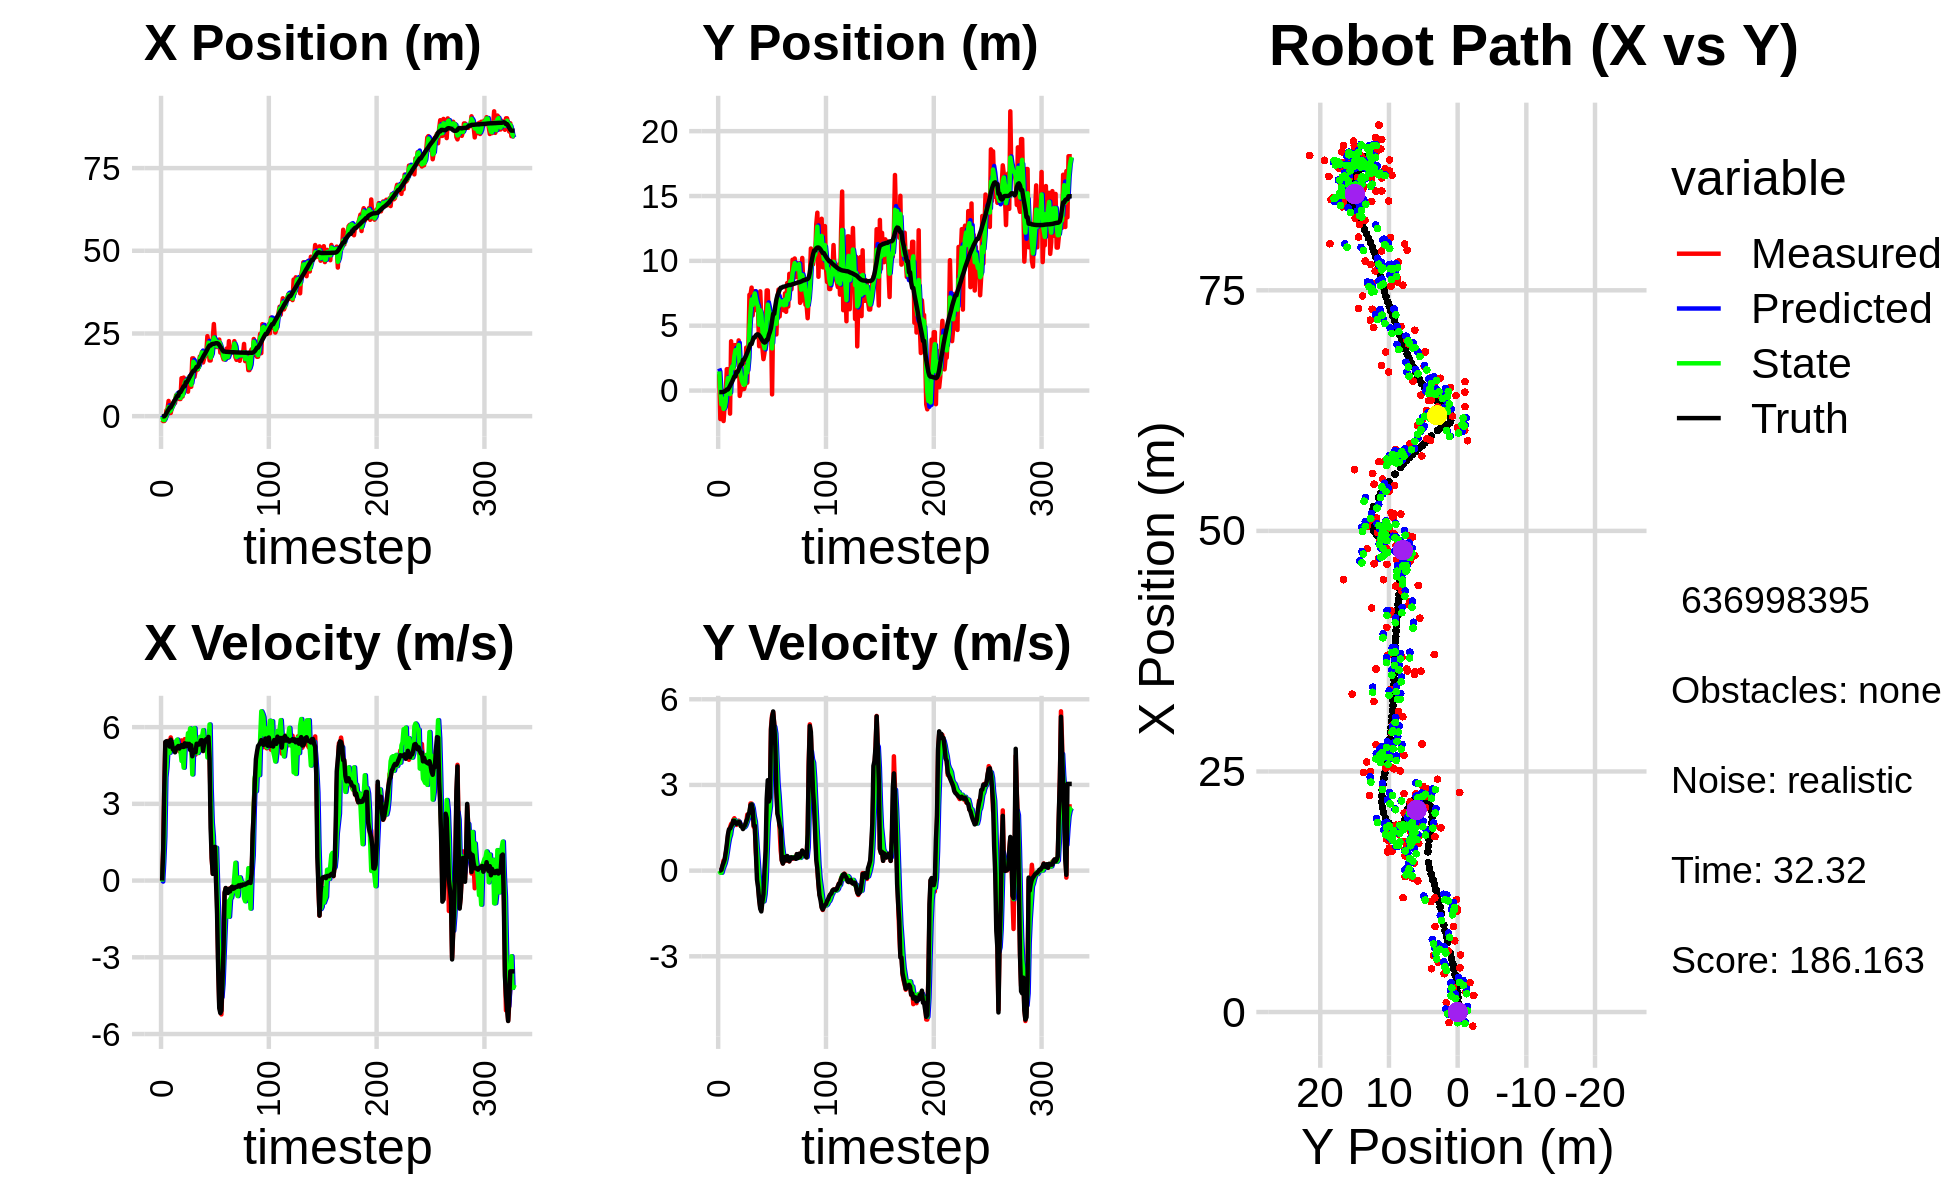

Values plotted in this chart, from the file beside it:
4.565459865348146518e-01, 4.734588541440095888e+00, 0.000000000000000000e+00, -0.000000000000000000e+00, 0.000000000000000000e+00, 0.000000000000000000e+00, 0.000000000000000000e+00, 0.000000000000000000e+00, 3.129109329314901378e-01, 1.702078759530113006e+00, 0.000000000000000000e+00, 0.000000000000000000e+00, -1.020195709520815147e-01, -1.173172805725842122e-01, 0.000000000000000000e+00, 0.000000000000000000e+00, 0.000000000000000000e+00, 3.052759275306016207e-04
-1.104907534721941476e+00, 1.263768949372736872e+00, 0.000000000000000000e+00, 0.000000000000000000e+00, 3.129109329314901378e-01, 1.702078759530113006e+00, 0.000000000000000000e+00, 0.000000000000000000e+00, -1.845175177690132617e-01, 1.479294316892549421e+00, -3.899391316836792187e-02, -5.925913171989251500e-03, -1.020195709520815147e-01, -1.173172805725842122e-01, 0.000000000000000000e+00, 0.000000000000000000e+00, 0.000000000000000000e+00, -1.446403621230274439e-04
-1.468015693100856112e+00, -2.195665398561260417e+00, 1.206999975959969884e+00, 3.153913267830549781e-04, -1.884169090858500428e-01, 1.478701725575350512e+00, -3.899391316836792187e-02, -5.925913171989251500e-03, -1.115219517975293950e+00, -4.017034537789010429e-03, 7.251215888007997989e-01, -7.319709648037130145e-02, -4.085471498197293383e-02, -1.172917274564710399e-01, 1.199999999999999956e+00, 0.000000000000000000e+00, 1.200000047683715820e+00, -2.613018441479653120e-04
-1.468015693100856112e+00, -2.195665398561260417e+00, 3.644942724446876170e+00, 2.043028281908479751e-02, -1.042707359095214059e+00, -1.133674418582614196e-02, 7.251215888007997989e-01, -7.319709648037130145e-02, -1.194146824615013536e+00, -1.062344963767673622e+00, 1.719989806178504832e+00, -7.456550861918259665e-02, -4.085471498197293383e-02, -1.172917274564710399e-01, 3.600000000000000089e+00, 2.699999999999999969e-02, 3.599999904632568359e+00, -5.605045240372419357e-03
-7.123162970860478227e-01, 1.029793038008790544e-03, 5.391113216378933259e+00, 1.426486802607105919e-01, -1.022147843997162964e+00, -1.069801514629591832e+00, 1.719989806178504832e+00, -7.456550861918259665e-02, -5.629648567166177786e-01, -6.166936936833591343e-01, 4.040976944348522615e+00, 5.892806991002239037e-02, 2.908828035253134270e-01, -1.153271525945304132e-01, 5.424000000000000377e+00, 1.749999999999999889e-01, 5.427000045776367188e+00, -2.645379491150379181e-02
1.729010976525662047e+00, -2.348759082370066142e+00, 5.410496732257465524e+00, 3.529991014618922285e-01, -1.588671622817655060e-01, -6.108008866923568814e-01, 4.040976944348522615e+00, 5.892806991002239037e-02, 1.290977932121583627e-01, -1.414996213976372541e+00, 4.447470239321127394e+00, 1.570273508870511647e-01, 8.760230317077911666e-01, -1.005071669549079116e-01, 5.448000000000000398e+00, 2.800000000000000266e-01, 5.454999923706054688e+00, -6.515104323625564575e-02
2.100257373886526224e+00, -1.173074018546159447e+00, 5.460390843657167537e+00, 3.562543619978293385e-01, 5.738448171442711576e-01, -1.399293478887667419e+00, 4.447470239321127394e+00, 1.570273508870511647e-01, 1.900225688576033578e+00, -1.300604217364080162e+00, 5.179832670589925137e+00, 2.589538769446739219e-01, 1.499634481729548607e+00, -6.206346716441927397e-02, 5.440999999999999837e+00, 3.910000000000000142e-01, 5.454999923706054688e+00, -6.515104323625564575e-02
4.599365212176026674e+00, -3.382106434991984933e-01, 5.462184848663074632e+00, 5.904000490859705463e-01, 2.418208955635026136e+00, -1.274708829669612742e+00, 5.179832670589925137e+00, 2.589538769446739219e-01, 2.780116754797246514e+00, -8.285435870178555762e-01, 5.151709079652923684e+00, 4.241572208818431555e-01, 2.013272024352125378e+00, -1.027175871991730001e-02, 5.440000000000000391e+00, 6.300000000000000044e-01, 5.475999832153320312e+00, -1.076706126332283020e-01
9.667485725937463581e-01, 1.650394133580476597e+00, 5.190648638021649219e+00, 8.004181369509125732e-01, 3.295287662762539149e+00, -7.861278649296712384e-01, 5.151709079652923684e+00, 4.241572208818431555e-01, 1.404241541547967431e+00, 2.883046230990493619e-01, 4.998851957164033522e+00, 6.566181178285919184e-01, 2.628979422445888670e+00, 8.150475332818871155e-02, 5.238999999999999879e+00, 9.150000000000000355e-01, 5.318999767303466797e+00, -1.529987603425979614e-01
9.667485725937463581e-01, 1.650394133580476597e+00, 5.597865879876755990e+00, 1.180568006066461617e+00, 1.904126737264370872e+00, 3.539664348819085427e-01, 4.998851957164033522e+00, 6.566181178285919184e-01, 1.690244491373779745e+00, 9.659536386513545292e-01, 5.280576942077391145e+00, 9.195605579939971630e-01, 2.628979422445888670e+00, 8.150475332818871155e-02, 5.511000000000000121e+00, 1.254999999999999893e+00, 5.652999877929687500e+00, -2.078502774238586426e-01
2.549828924108542338e+00, 5.885141109462085351e-01, 5.440072753242195525e+00, 1.390622475400462577e+00, 2.218302185581519037e+00, 1.057909694450754223e+00, 5.280576942077391145e+00, 9.195605579939971630e-01, 2.499300931259155867e+00, 8.551726839636660804e-01, 5.405346728859159455e+00, 1.131321004138957864e+00, 3.245865560835826447e+00, 2.090895689223566389e-01, 5.386999999999999567e+00, 1.443999999999999950e+00, 5.577000141143798828e+00, -2.502664029598236084e-01
3.057279265986826644e+00, -1.779249467137163476e+00, 5.187431119492444509e+00, 1.514520477850910485e+00, 3.039835604145071812e+00, 9.683047843775618446e-01, 5.405346728859159455e+00, 1.131321004138957864e+00, 3.058718094675890509e+00, -2.713196307808658503e-01, 5.323980150946399093e+00, 1.255426618122533755e+00, 3.870362020916419787e+00, 3.663682558284561686e-01, 5.128000000000000114e+00, 1.467999999999999972e+00, 5.334000110626220703e+00, -2.840640842914581299e-01
4.494090560523620326e+00, 3.801965108880307032e+00, 5.139759115775497378e+00, 1.633195208662580278e+00, 3.591116109770530418e+00, -1.457769689686124748e-01, 5.323980150946399093e+00, 1.255426618122533755e+00, 4.304975161851603893e+00, 1.619080522302045022e+00, 5.292837368498712891e+00, 1.513367911796160037e+00, 4.462780691229182750e+00, 5.375686807644167731e-01, 5.104000000000000092e+00, 1.550999999999999934e+00, 5.334000110626220703e+00, -3.076671063899993896e-01
3.981780864078185989e+00, 1.966265372612173268e+00, 5.093059775213402141e+00, 1.618356159295534447e+00, 4.834258898701475182e+00, 1.770417313481660981e+00, 5.292837368498712891e+00, 1.513367911796160037e+00, 4.684937031551910103e+00, 1.862194609930084122e+00, 5.291324832457551253e+00, 1.565762824840962741e+00, 4.959801413064852227e+00, 6.949294127518411690e-01, 5.014999999999999680e+00, 1.618000000000000105e+00, 5.269999980926513672e+00, -3.076671063899993896e-01
6.345450318921174393e+00, 1.356793216185633089e+00, 5.392492790098737387e+00, 1.774641098497949265e+00, 5.214069514797665228e+00, 2.018770892414180285e+00, 5.291324832457551253e+00, 1.565762824840962741e+00, 6.132340900416321183e+00, 1.726285287792987067e+00, 5.458307709862987522e+00, 1.649726683213400769e+00, 5.537560202093651185e+00, 8.845835846192262597e-01, 5.181000000000000050e+00, 1.747999999999999998e+00, 5.467999935150146484e+00, -3.179309964179992676e-01
5.890256799752209282e+00, 3.501124015536934309e+00, 5.411425774453252124e+00, 1.834739670811729395e+00, 6.678171671402619580e+00, 1.891257956114327232e+00, 5.458307709862987522e+00, 1.649726683213400769e+00, 6.527561895083253241e+00, 2.624453662082620209e+00, 5.512710344230096204e+00, 1.767408109834285979e+00, 6.133543707257977928e+00, 1.086224904807039593e+00, 5.216000000000000192e+00, 1.743000000000000105e+00, 5.499000072479248047e+00, -3.268859982490539551e-01
5.890256799752209282e+00, 3.501124015536934309e+00, 5.227604203098162650e+00, 1.680249154985265392e+00, 7.078832929506262417e+00, 2.801194473066048740e+00, 5.512710344230096204e+00, 1.767408109834285979e+00, 6.101724719418582410e+00, 3.113235956457731213e+00, 5.225584216305288798e+00, 1.740863202249306463e+00, 6.133543707257977928e+00, 1.086224904807039593e+00, 5.261000000000000121e+00, 1.691999999999999948e+00, 5.526999950408935547e+00, -3.109892308712005615e-01
5.172238804361615649e+00, 2.826781622764933388e+00, 5.053623975427873560e+00, 1.600464610269975330e+00, 6.624283141049111201e+00, 3.287322276682661748e+00, 5.225584216305288798e+00, 1.740863202249306463e+00, 6.349406646701424961e+00, 3.075848741580930579e+00, 5.300944487637326397e+00, 1.666473639120824579e+00, 7.233933188028633055e+00, 1.439441792054635627e+00, 5.161999999999999922e+00, 1.635999999999999899e+00, 5.414999961853027344e+00, -3.067033588886260986e-01
5.172238804361615649e+00, 2.826781622764933388e+00, 5.222683562339526020e+00, 1.666102946238702920e+00, 6.879501095465157867e+00, 3.242496105493013037e+00, 5.300944487637326397e+00, 1.666473639120824579e+00, 5.507210495029775998e+00, 3.055933293523259930e+00, 5.080275407820488809e+00, 1.658029157085461502e+00, 7.233933188028633055e+00, 1.439441792054635627e+00, 5.261999999999999567e+00, 1.677999999999999936e+00, 5.522999763488769531e+00, -3.088071942329406738e-01
1.147801659270973929e+01, 3.867154590306890682e+00, 5.480864299250167271e+00, 1.748465907979430911e+00, 6.015238035811824702e+00, 3.221736209231806036e+00, 5.080275407820488809e+00, 1.658029157085461502e+00, 7.081804071966271152e+00, 3.515051204132341400e+00, 4.678619623577281672e+00, 1.712978249103085826e+00, 7.834435201997314024e+00, 1.630675545575194230e+00, 5.296999999999999709e+00, 1.701999999999999957e+00, 5.564000129699707031e+00, -3.088071942329406738e-01
5.941697098139292699e+00, -4.117864448963784452e-01, 5.215506457982049149e+00, 1.685186280894068300e+00, 7.549666034323998964e+00, 3.686349029042649939e+00, 4.678619623577281672e+00, 1.712978249103085826e+00, 6.313086019554615014e+00, 1.844928002691618607e+00, 4.827384328905766075e+00, 1.618706456794517301e+00, 8.442259527374016415e+00, 1.826629511026003794e+00, 5.227999999999999758e+00, 1.691000000000000059e+00, 5.493999958038330078e+00, -3.125222027301788330e-01
1.166952965421070054e+01, 1.458932072601464847e-01, 5.094669134751719675e+00, 1.593294854476069000e+00, 6.795824452445192065e+00, 2.006798648371070470e+00, 4.827384328905766075e+00, 1.618706456794517301e+00, 7.765504410916451050e+00, 1.167369415958495305e+00, 4.414178117307245408e+00, 1.569581571392294927e+00, 9.042919851494767514e+00, 2.017356029950913676e+00, 5.225999999999999979e+00, 1.556000000000000050e+00, 5.453000068664550781e+00, -3.031013607978820801e-01
1.046567050331533011e+01, 7.311736708080715519e-02, 5.531264103224391881e+00, 1.581810329509398372e+00, 8.206922222647175857e+00, 1.324327573097724864e+00, 4.414178117307245408e+00, 1.569581571392294927e+00, 1.010355648256517291e+01, 7.621813387909283088e-01, 5.319709877736328529e+00, 1.550436077822297198e+00, 9.042919851494767514e+00, 2.017356029950913676e+00, 5.366999999999999993e+00, 1.536000000000000032e+00, 5.583000183105468750e+00, -2.785418629646301270e-01
1.076885453610823973e+01, 1.183065098018727113e-01, 5.515057289726534862e+00, 1.528683308816296327e+00, 1.063552747033880586e+01, 9.172249465731580065e-01, 5.319709877736328529e+00, 1.550436077822297198e+00, 1.064696477963302002e+01, 5.567921117102754280e-01, 5.380251999598480772e+00, 1.524305156095890901e+00, 1.025927422215569784e+01, 2.364305368135635632e+00, 5.250000000000000000e+00, 1.455000000000000071e+00, 5.447999954223632812e+00, -2.703951299190521240e-01
1.076885453610823973e+01, 1.183065098018727113e-01, 5.369168161801372463e+00, 1.533978645800559537e+00, 1.118498997959286889e+01, 7.092226273198645181e-01, 5.380251999598480772e+00, 1.524305156095890901e+00, 1.085334470690664688e+01, 4.437039573014939231e-01, 5.327250168544273912e+00, 1.517069790042148369e+00, 1.025927422215569784e+01, 2.364305368135635632e+00, 5.352000000000000313e+00, 1.544000000000000039e+00, 5.570000171661376953e+00, -2.782877087593078613e-01
7.401266075952409373e+00, 4.263077889245066032e-01, 5.285096510202624387e+00, 1.620659596656460533e+00, 1.138606972376107507e+01, 5.954109363057087378e-01, 5.327250168544273912e+00, 1.517069790042148369e+00, 1.056255125274913809e+01, 5.215745392511633716e-01, 5.763321691767449906e+00, 1.561833275985887948e+00, 1.087024376505642742e+01, 2.538324229184063974e+00, 5.328000000000000291e+00, 1.594000000000000083e+00, 5.561999797821044922e+00, -2.975438535213470459e-01
1.185539571171489470e+01, 3.310403934387517566e+00, 5.424681102037588687e+00, 1.663462809022782318e+00, 1.113888342192588254e+01, 6.777578668497521441e-01, 5.763321691767449906e+00, 1.561833275985887948e+00, 1.167671849419579466e+01, 1.864123000769521088e+00, 5.646421925915195317e+00, 1.661339877048707558e+00, 1.148176453232959382e+01, 2.724755636405305381e+00, 5.346000000000000085e+00, 1.727000000000000091e+00, 5.618000030517578125e+00, -2.975438535213470459e-01
8.889176108119153596e+00, 6.050053754544807427e-01, 5.421916700170124059e+00, 1.962032854184035502e+00, 1.224136068678731348e+01, 2.030256988474391733e+00, 5.646421925915195317e+00, 1.661339877048707558e+00, 1.155807408261349956e+01, 1.395197837557199394e+00, 5.951626521552672244e+00, 1.772568242764239299e+00, 1.209117767918170649e+01, 2.926478019509298534e+00, 5.107000000000000206e+00, 1.818999999999999950e+00, 5.421000003814697266e+00, -3.472106754779815674e-01
8.891513802208875106e+00, 3.275502956038168989e+00, 5.288390739526213302e+00, 1.913713719797183632e+00, 1.215323673476876642e+01, 1.572454661833623257e+00, 5.951626521552672244e+00, 1.772568242764239299e+00, 9.511147054747704388e+00, 2.341692055794753813e+00, 5.180856108422152495e+00, 1.871997730006977445e+00, 1.268409226073822715e+01, 3.143031946486221084e+00, 5.288000000000000256e+00, 1.975999999999999979e+00, 5.644999980926513672e+00, -3.472106754779815674e-01
1.748673603663528198e+01, 7.386528603327511711e+00, 4.840017876240072070e+00, 1.955153387148286903e+00, 1.002923266558991955e+01, 2.528891828795451602e+00, 5.180856108422152495e+00, 1.871997730006977445e+00, 1.163317218123676966e+01, 4.717623843568393482e+00, 4.150688856044734365e+00, 2.007839967423167948e+00, 1.326450798685787191e+01, 3.379066102022027174e+00, 4.860000000000000320e+00, 2.036000000000000032e+00, 5.269000053405761719e+00, -3.839119076728820801e-01
1.748673603663528198e+01, 7.386528603327511711e+00, 5.314054717330701116e+00, 2.351285170676951974e+00, 1.204824106684124274e+01, 4.918407840310710100e+00, 4.150688856044734365e+00, 2.007839967423167948e+00, 1.645211419938615549e+01, 6.036385728012338525e+00, 5.481792892129548456e+00, 2.216508337713667398e+00, 1.374241898171086973e+01, 3.590006462168311874e+00, 5.094000000000000306e+00, 2.294000000000000039e+00, 5.585999965667724609e+00, -4.165704846382141113e-01
1.188093099742750347e+01, 7.937697997755981838e+00, 5.093964475144391102e+00, 2.347852047468868886e+00, 1.700029348859910883e+01, 6.258036561783705487e+00, 5.481792892129548456e+00, 2.216508337713667398e+00, 1.594320562204275049e+01, 7.017029008986299665e+00, 5.962654194531754825e+00, 2.311136562701604280e+00, 1.374241898171086973e+01, 3.590006462168311874e+00, 5.035000000000000142e+00, 2.318000000000000060e+00, 5.543000221252441406e+00, -4.318884015083312988e-01
1.362332496758147293e+01, 5.798197618581248491e+00, 4.923175863100316185e+00, 2.101654152593353420e+00, 1.653947104149592562e+01, 7.248142665256460226e+00, 5.962654194531754825e+00, 2.311136562701604280e+00, 1.414331779535655187e+01, 6.591128450616575485e+00, 4.999997058863031363e+00, 2.184941127781424353e+00, 1.432329056441351689e+01, 3.855501762461453374e+00, 5.014000000000000234e+00, 2.138999999999999790e+00, 5.452000141143798828e+00, -4.034703373908996582e-01
1.406848291293686515e+01, 7.661293378984814773e+00, 5.208580512417155362e+00, 1.531250785713658580e+00, 1.464331750124285492e+01, 6.809622563394717609e+00, 4.999997058863031363e+00, 2.184941127781424353e+00, 1.450212374667285253e+01, 7.178620559282446578e+00, 5.154346599163481812e+00, 1.898154696883013415e+00, 1.490312264073392967e+01, 4.095713488213662323e+00, 5.349999999999999645e+00, 1.572000000000000064e+00, 5.576000213623046875e+00, -2.859304547309875488e-01
1.406848291293686515e+01, 7.661293378984814773e+00, 5.071386244123716303e+00, 1.490917564288182895e+00, 1.501755840658920071e+01, 7.368436028970747564e+00, 5.154346599163481812e+00, 1.898154696883013415e+00, 1.426234619135464854e+01, 7.491361369779973245e+00, 4.987969081449238118e+00, 1.714768690482006530e+00, 1.490312264073392967e+01, 4.095713488213662323e+00, 5.349999999999999645e+00, 1.572000000000000064e+00, 5.352000236511230469e+00, -2.859304547309875488e-01
1.548929653315637012e+01, 6.334136835608128457e+00, 5.431528999230283539e+00, 6.391026743918241104e-01, 1.476114309949957182e+01, 7.662838238828173942e+00, 4.987969081449238118e+00, 1.714768690482006530e+00, 1.488030913337481387e+01, 7.041206945971437037e+00, 5.067698166005550675e+00, 1.188327161828919731e+00, 1.551597664462666692e+01, 4.264478078887306900e+00, 5.315999999999999837e+00, 6.239999999999999991e-01, 5.352000236511230469e+00, -1.171267703175544739e-01
1.804890785371184947e+01, 6.162256947789230388e+00, 5.436169795523682957e+00, 9.499871442333748806e-02, 1.538707894997536840e+01, 7.160039662154328965e+00, 5.067698166005550675e+00, 1.188327161828919731e+00, 1.751471127999163357e+01, 6.687170253671602893e+00, 5.619003296344613041e+00, 6.604249435797009404e-01, 1.664605209986675405e+01, 4.329923979176326654e+00, 5.373000000000000220e+00, -3.109999999999999987e-01, 5.381999969482421875e+00, -1.747352443635463715e-02
1.804890785371184947e+01, 6.162256947789230388e+00, 5.291184190626347039e+00, -4.809792191139065087e-01, 1.807661160962609515e+01, 6.753212748029572943e+00, 5.619003296344613041e+00, 6.604249435797009404e-01, 1.809897264483879553e+01, 6.462234923330798964e+00, 5.493859669232750598e+00, 1.181855757946501662e-01, 1.664605209986675405e+01, 4.329923979176326654e+00, 5.485999999999999766e+00, -5.819999999999999618e-01, 5.517000198364257812e+00, 9.065285325050354004e-02
1.943085215238907182e+01, 3.421455077678747791e+00, 5.525849923179310785e+00, -9.563704311853877815e-01, 1.864835861176207032e+01, 6.474053480910264113e+00, 5.493859669232750598e+00, 1.181855757946501662e-01, 1.926581284549862261e+01, 5.076804847097706741e+00, 5.613164199260481269e+00, -4.419681009260200133e-01, 1.726856873195421471e+01, 4.269109598328653554e+00, 5.488000000000000433e+00, -1.016000000000000014e+00, 5.580999851226806641e+00, 1.713744401931762695e-01
1.623665568970508488e+01, 7.651850334723231839e+00, 5.063188753309297852e+00, -1.278047308695807516e+00, 1.982712926542467002e+01, 5.032608037005104507e+00, 5.613164199260481269e+00, -4.419681009260200133e-01, 1.908835378119964332e+01, 6.193174888231908426e+00, 5.880909313754949075e+00, -7.782253353165760057e-01, 1.789603111861921647e+01, 4.156500211860206129e+00, 5.070000000000000284e+00, -1.334999999999999964e+00, 5.243000030517578125e+00, 2.472544908523559570e-01
1.749488071371950326e+01, 5.669469706394417940e+00, 5.382183207844815520e+00, -1.358567712728056875e+00, 1.967644471257513672e+01, 6.115352354700251070e+00, 5.880909313754949075e+00, -7.782253353165760057e-01, 1.791896715171708365e+01, 5.902012471959313444e+00, 5.306256566640348282e+00, -1.056784350725175514e+00, 1.848464081465213127e+01, 4.005905500392482388e+00, 5.355000000000000426e+00, -1.429000000000000048e+00, 5.543000221252441406e+00, 2.843858599662780762e-01
1.822011194407208379e+01, 3.309880665525309240e+00, 5.434627655312658234e+00, -9.784193561769171099e-01, 1.844959280838111937e+01, 5.796334036886795715e+00, 5.306256566640348282e+00, -1.056784350725175514e+00, 1.838777622359980768e+01, 4.678963782588739129e+00, 5.388390718322668249e+00, -1.069989975191631082e+00, 1.899617836608761934e+01, 3.864690653698768852e+00, 5.482999999999999652e+00, -1.086000000000000076e+00, 5.589000225067138672e+00, 1.781261563301086426e-01
1.914556808010057054e+01, 2.423390141927652675e+00, 5.499583351252464780e+00, -9.901136090737685524e-01, 1.892661529543207521e+01, 4.571964785069575932e+00, 5.388390718322668249e+00, -1.069989975191631082e+00, 1.910854934557754348e+01, 3.606732658782624057e+00, 5.481902120030466286e+00, -1.075715431301267566e+00, 1.962557289763934421e+01, 3.754923455175789737e+00, 5.527999999999999581e+00, -8.239999999999999547e-01, 5.589000225067138672e+00, 1.781261563301086426e-01
2.419448421171932395e+01, 2.931439510206856003e+00, 5.399712811286819125e+00, -5.231908113664659465e-01, 1.965673955758058966e+01, 3.499161115652497323e+00, 5.481902120030466286e+00, -1.075715431301267566e+00, 2.067068909169979563e+01, 3.255729245361973501e+00, 4.814424167390070508e+00, -8.302829696254099279e-01, 2.024622986492763488e+01, 3.700133196541811831e+00, 5.442999999999999616e+00, 4.399999999999999745e-02, 5.442999839782714844e+00, 9.659082442522048950e-02
2.241786370383005433e+01, 4.499324373615849915e+00, 5.644235784905546893e+00, 2.319596963342532292e-01, 2.115213150843880285e+01, 3.172700948399432619e+00, 4.814424167390070508e+00, -8.302829696254099279e-01, 2.222043938147713504e+01, 3.792963823855328265e+00, 5.465353415042761398e+00, -3.102206162021767799e-01, 2.088132164636819610e+01, 3.743466488400320369e+00, 5.618000000000000327e+00, 6.929999999999999494e-01, 5.659999847412109375e+00, -4.107362776994705200e-02
1.683976290339592907e+01, 7.719156376862453151e+00, 4.947675501850719471e+00, 1.782578548824402143e+00, 2.276697472298141278e+01, 3.761941762235110787e+00, 5.465353415042761398e+00, -3.102206162021767799e-01, 2.148966700163958166e+01, 5.588706282452063689e+00, 6.104761840733115896e+00, 7.412622351816329225e-01, 2.137313721336519379e+01, 3.922265878482776191e+00, 4.759000000000000341e+00, 2.503000000000000114e+00, 5.376999855041503906e+00, -3.458088040351867676e-01
1.683976290339592907e+01, 7.719156376862453151e+00, 2.991307846777681245e+00, 2.676615937301435100e+00, 2.210014318571289493e+01, 5.662832505970227359e+00, 6.104761840733115896e+00, 7.412622351816329225e-01, 1.769645535815746129e+01, 6.630587064360996763e+00, 3.585358493521994205e+00, 1.681605916765813058e+00, 2.137313721336519379e+01, 3.922265878482776191e+00, 2.057999999999999829e+00, 3.165999999999999925e+00, 3.776999950408935547e+00, -7.299335598945617676e-01
1.979271242728727387e+01, 5.448308221441235055e+00, 8.684779989508284448e-01, 2.381590099177430364e+00, 1.805499120750966213e+01, 6.798747656037577691e+00, 3.585358493521994205e+00, 1.681605916765813058e+00, 1.868476561634011901e+01, 6.206263405003997313e+00, 2.259649046515528337e+00, 1.979945286664710702e+00, 2.175939152397831577e+01, 4.287033907779623121e+00, 8.830000000000000071e-01, 2.420999999999999819e+00, 2.576999902725219727e+00, -1.221118807792663574e+00
2.345526919541784494e+01, 5.064355662583638562e+00, 2.718369057141212242e-01, 2.640041842385935311e+00, 1.891073052099167029e+01, 6.404257933670468361e+00, 2.259649046515528337e+00, 1.979945286664710702e+00, 2.226595198783935103e+01, 5.815644537507155931e+00, 1.739512055509317090e+00, 2.259960021653713458e+00, 2.185016224509634242e+01, 4.526009909319556712e+00, 2.630000000000000115e-01, 2.563000000000000167e+00, 2.576999902725219727e+00, -1.468191027641296387e+00
2.785757992397778793e+01, 5.191416761582869910e+00, 6.328450543685053553e-01, 5.019261727739424472e+00, 2.243990319339028261e+01, 6.041640539672527233e+00, 1.739512055509317090e+00, 2.259960021653713458e+00, 2.376067586288167277e+01, 5.719298351506425959e+00, 5.050323725972432065e-01, 3.525237889328614038e+00, 2.187864754305411807e+01, 4.829495303094927472e+00, 6.199999999999999956e-01, 4.937999999999999723e+00, 4.977000236511230469e+00, -1.445374846458435059e+00
2.282364241055110909e+01, -2.954245884381113130e-01, 1.194217617321025271e+00, 5.437401245595619770e+00, 2.381117910014139838e+01, 6.071822140439287807e+00, 5.050323725972432065e-01, 3.525237889328614038e+00, 2.310770758786260259e+01, 3.247955534920890397e+00, 7.647169307876253708e-01, 4.286800131909889622e+00, 2.196978829069062655e+01, 5.396115174955352423e+00, 1.318000000000000060e+00, 5.366999999999999993e+00, 5.526999950408935547e+00, -1.354598760604858398e+00
2.091520903241217866e+01, 5.891810977437461183e+00, 1.218458050707293294e+00, 5.547770545777228612e+00, 2.318417928094136471e+01, 3.676635548111879537e+00, 7.647169307876253708e-01, 4.286800131909889622e+00, 2.262903459217074698e+01, 4.701166670059621744e+00, 1.283065557574171622e+00, 4.916959151972047692e+00, 2.205674622212352176e+01, 5.918906561266336297e+00, -2.699999999999999969e-02, 5.573999999999999844e+00, 5.573999881744384766e+00, -1.354598760604858398e+00
2.091520903241217866e+01, 5.891810977437461183e+00, -8.464412412149110443e-01, 5.145849183241020697e+00, 2.275734114792816243e+01, 5.192862585256826868e+00, 1.283065557574171622e+00, 4.916959151972047692e+00, 2.112037004308275812e+01, 5.512434818788881863e+00, -2.075445660077903653e-01, 5.037263900167123332e+00, 2.205674622212352176e+01, 5.918906561266336297e+00, -1.306999999999999940e+00, 5.115999999999999659e+00, 5.280000209808349609e+00, -1.733826518058776855e+00
2.125578144900968880e+01, 4.696781984731594584e+00, -3.135970087505644877e+00, 4.580315919578439754e+00, 2.109961558648197766e+01, 6.016161208805594462e+00, -2.075445660077903653e-01, 5.037263900167123332e+00, 2.139525679029778615e+01, 5.412369785932414246e+00, -1.391241682279735992e+00, 4.798602378723730411e+00, 2.193350289010296095e+01, 6.523649087847038786e+00, -3.467000000000000082e+00, 4.368999999999999773e+00, 5.578000068664550781e+00, -2.171154260635375977e+00
2.316146264209098860e+01, 4.329735628628762711e+00, -4.839472091620049099e+00, 2.960141427873530073e+00, 2.125613262206981346e+01, 5.892230023804787109e+00, -1.391241682279735992e+00, 4.798602378723730411e+00, 2.240615028181310109e+01, 5.148831858190606958e+00, -3.107153360292273625e+00, 3.913117780313089433e+00, 2.155959103247729303e+01, 7.024255147980007052e+00, -4.987000000000000099e+00, 2.732000000000000206e+00, 5.686999797821044922e+00, -2.592639207839965820e+00
1.920375046844305800e+01, 7.025748512614531371e+00, -5.090984330727120977e+00, 2.014324328408302112e+00, 2.209543494578387524e+01, 5.540143636221915635e+00, -3.107153360292273625e+00, 3.913117780313089433e+00, 2.160878715988536314e+01, 6.167259764964712510e+00, -3.449207948214367825e+00, 3.060394439177720471e+00, 2.100214455306884886e+01, 7.357790342469528788e+00, -5.179000000000000270e+00, 1.979000000000000092e+00, 5.544000148773193359e+00, -2.764828920364379883e+00
2.068686192450291017e+01, 7.789919576906903842e+00, -5.233252822911775404e+00, 2.070614991737172783e+00, 2.126386636506392591e+01, 6.473299208882484557e+00, -3.449207948214367825e+00, 3.060394439177720471e+00, 2.064464602329780973e+01, 7.044229330687833190e+00, -4.561775716017528737e+00, 2.626714534867173878e+00, 2.050921127964736357e+01, 7.554586283549176606e+00, -5.081000000000000405e+00, 1.812999999999999945e+00, 5.394999980926513672e+00, -2.764828920364379883e+00
1.821504221089529452e+01, 5.715076795970624346e+00, -4.028331930578409548e+00, 1.425155723371135386e+00, 2.018846845169605686e+01, 7.306900784174550800e+00, -4.561775716017528737e+00, 2.626714534867173878e+00, 1.968622145803629664e+01, 6.564218940700379257e+00, -4.043101533984220453e+00, 2.036603149050709494e+00, 1.993338654163131807e+01, 7.759359232774604820e+00, -3.883000000000000007e+00, 1.588999999999999968e+00, 4.195000171661376953e+00, -2.801551580429077148e+00
1.717452595394725279e+01, 6.862084023444418257e+00, -1.549274618187942876e+00, 6.998202051693279691e-01, 1.928191130463787317e+01, 6.767879255605450339e+00, -4.043101533984220453e+00, 2.036603149050709494e+00, 1.788795933385565107e+01, 6.781062054162118713e+00, -2.914957741288273674e+00, 1.417289195081995246e+00, 1.956819603594984613e+01, 7.928369394497225997e+00, -2.625000000000000000e+00, 1.443000000000000060e+00, 1.794999957084655762e+00, -2.717319011688232422e+00
1.717452595394725279e+01, 6.862084023444418257e+00, -4.854417014822368648e-01, 3.543266397614932561e-01, 1.759646355972682485e+01, 6.922790973670318593e+00, -2.914957741288273674e+00, 1.417289195081995246e+00, 1.728221448945398109e+01, 6.872237499311907527e+00, -1.885078089886159880e+00, 9.221260748274300312e-01, 1.956819603594984613e+01, 7.928369394497225997e+00, -4.680000000000000271e-01, 3.669999999999999929e-01, 5.950000286102294922e-01, -2.511076450347900391e+00
1.784327659757444806e+01, 6.737462988875962289e+00, -2.980275869392162713e-01, 2.500011126180240462e-01, 1.709370668046536679e+01, 6.964450106794650708e+00, -1.885078089886159880e+00, 9.221260748274300312e-01, 1.782709401949172801e+01, 6.847602376136837421e+00, -8.593914820370516239e-01, 6.052666168153026938e-01, 1.946842835109555736e+01, 7.998435846069787303e+00, -2.889999999999999791e-01, 2.479999999999999982e-01, 3.810000121593475342e-01, -2.443606138229370117e+00
... 268 more rows
